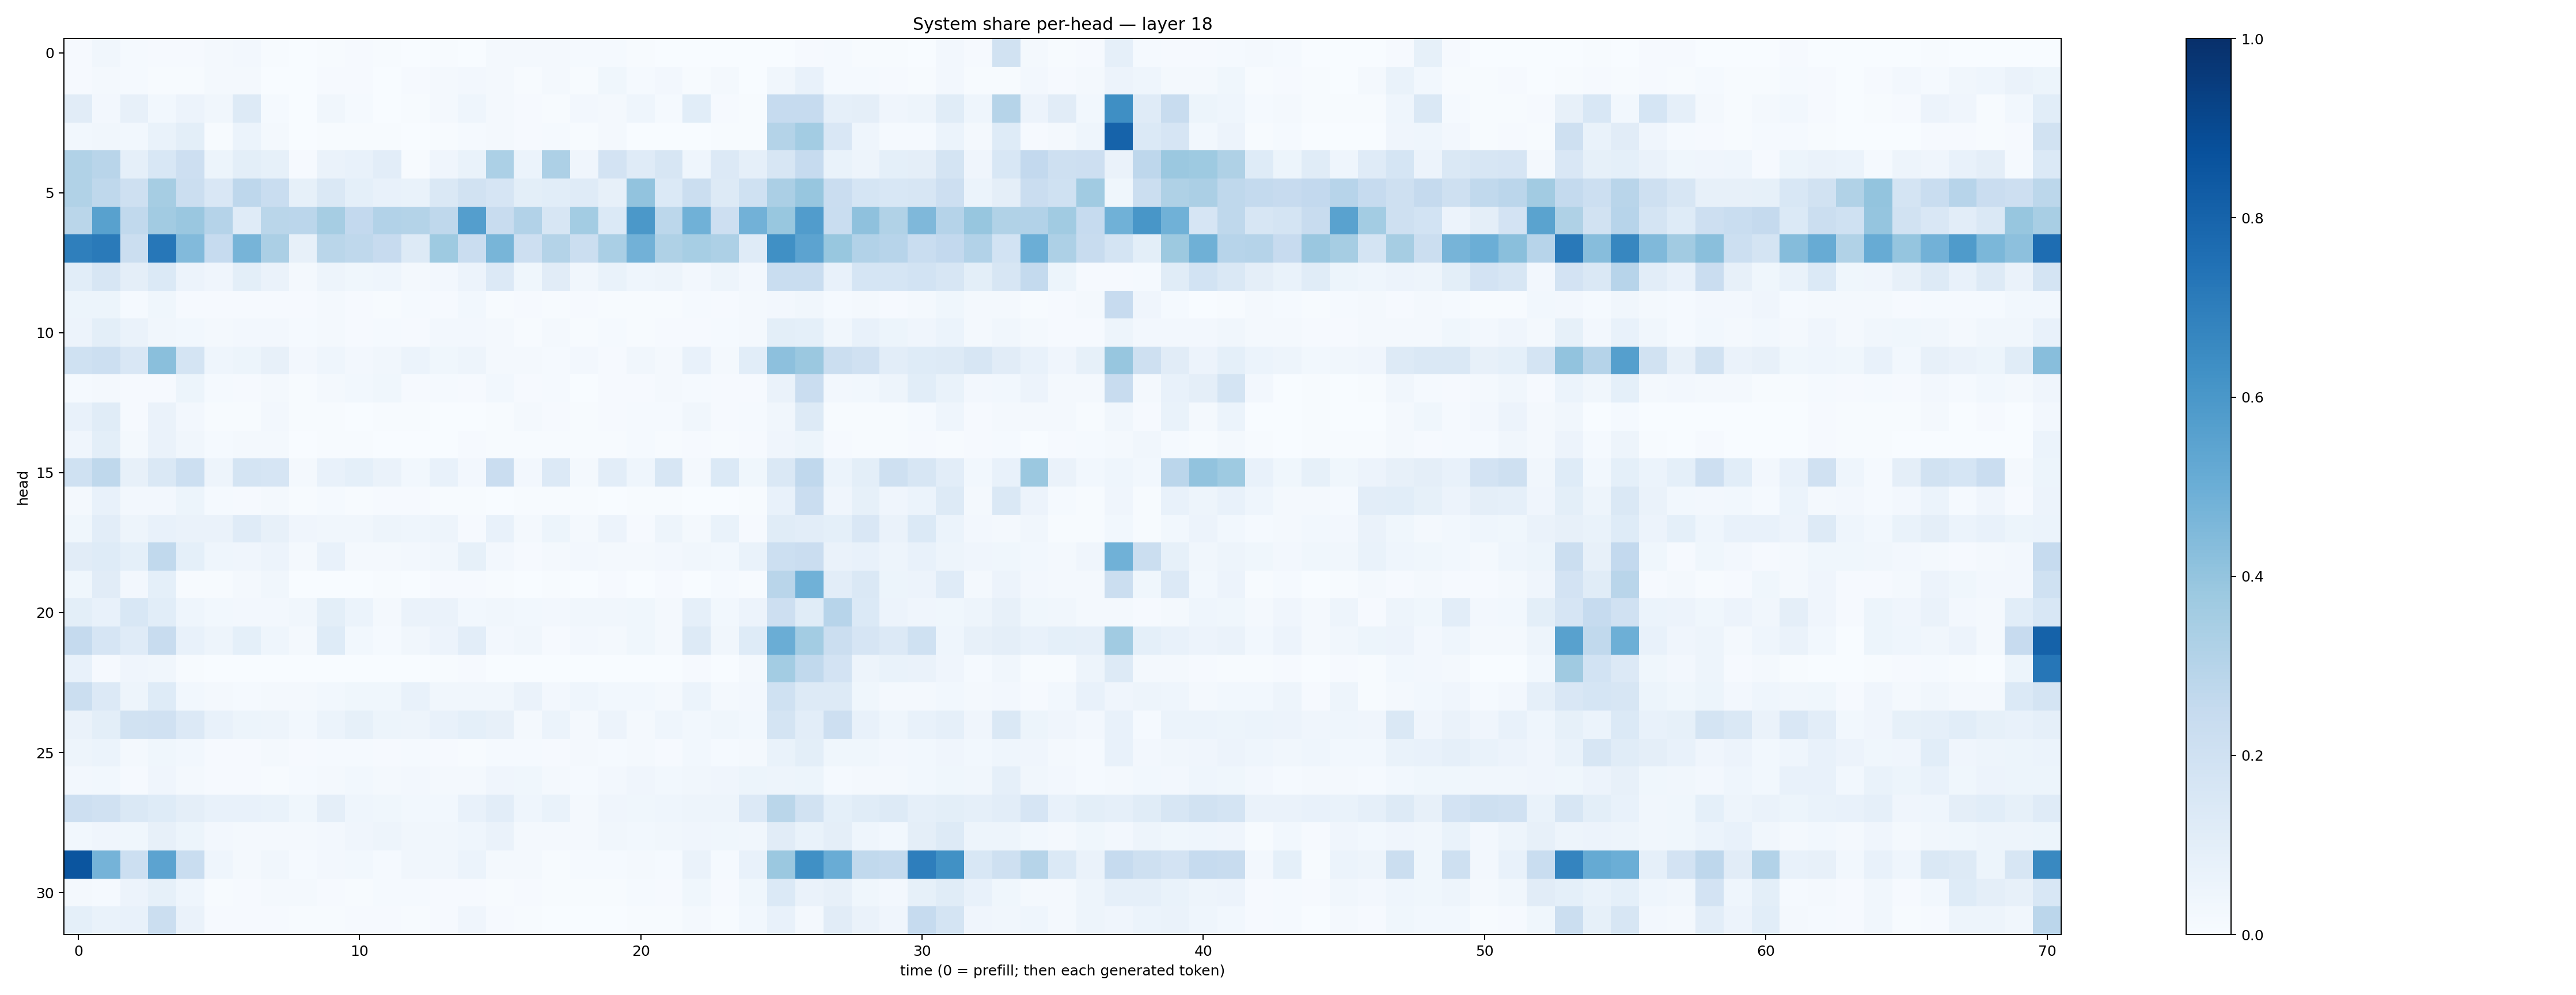

Source data for this figure (header and first rows):
0.010585087, 0.033210568, 0.01272854, 0.009930217, 0.010612208, 0.018993767, 0.02719066, 0.0042633954, 0.0011710302, 0.0066573946, 0.008438907, 0.004762586, 0.002419731, 0.0062903226, 0.0038073794, 0.019692775, 0.017636288, 0.023019923, 0.01355406, 0.014308883, 0.004894293, 0.0020489548, 0.0033946068, 0.0018029441
0.01139, 0.01657, 0.01367, 0.007374, 0.006668, 0.01821, 0.01583, 0.003787, 0.001093, 0.00913, 0.008881, 0.003527, 0.0106, 0.01567, 0.02625, 0.02098, 0.006079, 0.01616, 0.00518, 0.03679, 0.01496, 0.02533, 0.006708, 0.02268
0.1119, 0.02389, 0.08126, 0.02763, 0.05501, 0.03449, 0.1269, 0.01215, 0.001498, 0.03328, 0.01458, 0.00294, 0.00404, 0.01869, 0.04615, 0.02034, 0.0107, 0.007084, 0.02646, 0.02107, 0.04446, 0.01179, 0.1063, 0.008259
0.02823, 0.03483, 0.02859, 0.06644, 0.09985, 0.006299, 0.06164, 0.01932, 0.001132, 0.00417, 0.006979, 0.004733, 0.001834, 0.004437, 0.01308, 0.01902, 0.008827, 0.01549, 0.004682, 0.02101, 0.003106, 0.003559, 0.003833, 0.00623
0.3155, 0.2901, 0.08889, 0.155, 0.2136, 0.05455, 0.09987, 0.08453, 0.009496, 0.06359, 0.07166, 0.1034, 0.00607, 0.04029, 0.06928, 0.3286, 0.06185, 0.328, 0.03966, 0.182, 0.1176, 0.1579, 0.04412, 0.1337
0.3154, 0.272, 0.2053, 0.3509, 0.2225, 0.1512, 0.2764, 0.2316, 0.08504, 0.1474, 0.09332, 0.07791, 0.06887, 0.1421, 0.1875, 0.1657, 0.09813, 0.1055, 0.1181, 0.07852, 0.4031, 0.1389, 0.2254, 0.1306
0.2854, 0.555, 0.2644, 0.3627, 0.3841, 0.3023, 0.1203, 0.2877, 0.2825, 0.3498, 0.2616, 0.3099, 0.3054, 0.271, 0.5673, 0.2351, 0.3107, 0.1595, 0.3564, 0.1402, 0.5969, 0.2808, 0.4863, 0.2148
0.6952, 0.712, 0.2193, 0.7251, 0.4442, 0.2497, 0.4697, 0.3325, 0.07831, 0.2885, 0.2733, 0.2437, 0.1267, 0.3726, 0.2302, 0.4658, 0.2143, 0.3056, 0.2247, 0.3386, 0.483, 0.3224, 0.3467, 0.3254
0.1086, 0.1582, 0.097, 0.1398, 0.0575, 0.04222, 0.1001, 0.06394, 0.02149, 0.0505, 0.03758, 0.04485, 0.02069, 0.02605, 0.0572, 0.1333, 0.03814, 0.1117, 0.0328, 0.06687, 0.04618, 0.04826, 0.02667, 0.04925
0.0525, 0.05081, 0.01475, 0.03543, 0.009027, 0.01142, 0.01131, 0.008314, 0.008639, 0.01663, 0.01148, 0.007026, 0.01483, 0.01097, 0.03002, 0.007013, 0.01033, 0.004502, 0.008477, 0.005891, 0.004047, 0.006854, 0.01299, 0.01061
0.05678, 0.1011, 0.06606, 0.0329, 0.02842, 0.01729, 0.02446, 0.02362, 0.01489, 0.02221, 0.01067, 0.01447, 0.011, 0.02442, 0.02423, 0.02324, 0.005755, 0.01594, 0.006521, 0.01274, 0.004577, 0.01076, 0.008341, 0.01438
0.2031, 0.2183, 0.1502, 0.4254, 0.1741, 0.04676, 0.0535, 0.07957, 0.02462, 0.0462, 0.02583, 0.0321, 0.06242, 0.03555, 0.04695, 0.02078, 0.02033, 0.01391, 0.02731, 0.0115, 0.03442, 0.01921, 0.07445, 0.01646
0.01241, 0.01808, 0.01157, 0.01029, 0.05154, 0.01399, 0.009479, 0.01751, 0.006192, 0.01756, 0.02902, 0.03864, 0.009883, 0.01236, 0.008081, 0.02909, 0.009116, 0.01322, 0.002858, 0.008012, 0.008256, 0.01796, 0.01434, 0.008291
0.0718, 0.117, 0.01061, 0.06597, 0.02475, 0.005522, 0.004551, 0.02565, 0.007657, 0.006116, 0.002611, 0.004607, 0.007614, 0.001557, 0.003613, 0.004812, 0.01814, 0.009446, 0.007253, 0.008249, 0.01318, 0.01271, 0.03506, 0.01135
0.04209, 0.1004, 0.01811, 0.06588, 0.03268, 0.01257, 0.02063, 0.01831, 0.003494, 0.00506, 0.005473, 0.002902, 0.002395, 0.001992, 0.008701, 0.007698, 0.005414, 0.004702, 0.003943, 0.00536, 0.01307, 0.006155, 0.009132, 0.004909
0.2014, 0.27, 0.08076, 0.1482, 0.2155, 0.04973, 0.1728, 0.1669, 0.02065, 0.07558, 0.09315, 0.06342, 0.03121, 0.07777, 0.02599, 0.2267, 0.02595, 0.1335, 0.01595, 0.1037, 0.04567, 0.1627, 0.02259, 0.1393
0.01579, 0.07459, 0.02467, 0.02706, 0.05358, 0.0146, 0.00936, 0.01955, 0.004226, 0.01404, 0.005203, 0.008285, 0.008944, 0.005205, 0.004682, 0.002084, 0.004053, 0.007249, 0.004561, 0.003034, 0.004645, 0.004178, 0.003392, 0.003298
0.03709, 0.1032, 0.04888, 0.07173, 0.06514, 0.0657, 0.1182, 0.0816, 0.03942, 0.03136, 0.03396, 0.05, 0.04649, 0.04992, 0.01168, 0.07615, 0.02238, 0.05362, 0.01736, 0.05678, 0.01125, 0.05067, 0.01565, 0.06755
0.1132, 0.1228, 0.09309, 0.2633, 0.09255, 0.04453, 0.04085, 0.0572, 0.01883, 0.07182, 0.01648, 0.0216, 0.02443, 0.03152, 0.08335, 0.02477, 0.008735, 0.01947, 0.02369, 0.01618, 0.01609, 0.02456, 0.03437, 0.02845
0.03874, 0.1126, 0.0235, 0.0913, 0.005827, 0.004248, 0.01751, 0.03453, 0.001495, 0.003013, 0.003007, 0.005258, 0.002167, 0.009496, 0.01163, 0.005316, 0.002952, 0.007457, 0.001482, 0.008735, 0.002993, 0.009944, 0.003321, 0.01428
0.09835, 0.0756, 0.153, 0.1078, 0.04433, 0.02978, 0.02533, 0.02452, 0.03403, 0.09958, 0.06211, 0.02084, 0.06465, 0.06407, 0.03076, 0.03429, 0.02758, 0.02386, 0.03255, 0.03257, 0.03755, 0.01905, 0.08876, 0.02794
0.2502, 0.1674, 0.1179, 0.2348, 0.07311, 0.05018, 0.09005, 0.04638, 0.01589, 0.1247, 0.02839, 0.01252, 0.03334, 0.05616, 0.1049, 0.02433, 0.03192, 0.01129, 0.02419, 0.01694, 0.03623, 0.01622, 0.1317, 0.0313
0.0751, 0.01128, 0.04294, 0.03459, 0.004311, 0.002738, 0.00162, 0.002097, 0.002522, 0.002541, 0.002809, 0.001461, 0.003841, 0.004826, 0.01059, 0.00111, 0.003421, 0.0002976, 0.002489, 0.0007764, 0.002483, 0.001405, 0.01098, 0.003091
0.2261, 0.1357, 0.05077, 0.1226, 0.02831, 0.01612, 0.01317, 0.01968, 0.02131, 0.03018, 0.03778, 0.03649, 0.07089, 0.03447, 0.03224, 0.03496, 0.06521, 0.02701, 0.04372, 0.02928, 0.03073, 0.01863, 0.05881, 0.02327
0.06298, 0.09819, 0.1947, 0.1976, 0.1342, 0.07623, 0.05095, 0.04887, 0.02811, 0.06229, 0.08326, 0.05343, 0.05066, 0.07105, 0.09125, 0.08093, 0.02207, 0.0616, 0.01847, 0.05498, 0.0206, 0.04516, 0.02874, 0.03685
0.05069, 0.06096, 0.01686, 0.03816, 0.02982, 0.008402, 0.009965, 0.02324, 0.01132, 0.01378, 0.01514, 0.009555, 0.0134, 0.01057, 0.004334, 0.01203, 0.01509, 0.01049, 0.01828, 0.013, 0.02137, 0.01151, 0.03021, 0.01551
0.02393, 0.031, 0.01136, 0.04107, 0.01651, 0.009573, 0.01048, 0.007689, 0.01185, 0.02267, 0.03115, 0.01863, 0.0244, 0.01587, 0.02056, 0.04087, 0.03574, 0.02142, 0.0146, 0.02674, 0.03972, 0.03008, 0.03367, 0.03942
0.2148, 0.1966, 0.1422, 0.1247, 0.09382, 0.07344, 0.07072, 0.06854, 0.03875, 0.09476, 0.04378, 0.03662, 0.02907, 0.02958, 0.07689, 0.102, 0.04365, 0.06679, 0.02008, 0.03976, 0.03721, 0.04558, 0.04975, 0.04941
0.0293, 0.04025, 0.03696, 0.07873, 0.05375, 0.02651, 0.01835, 0.02029, 0.02076, 0.02474, 0.03926, 0.04846, 0.03347, 0.03173, 0.04357, 0.06457, 0.01887, 0.02124, 0.01609, 0.03261, 0.02796, 0.03279, 0.04221, 0.03532
0.8565, 0.4765, 0.2178, 0.5438, 0.2329, 0.04552, 0.02298, 0.03268, 0.01264, 0.02465, 0.02944, 0.01428, 0.03468, 0.03186, 0.06065, 0.01828, 0.02037, 0.007195, 0.01178, 0.01261, 0.02217, 0.01322, 0.06337, 0.01415
0.01811, 0.01289, 0.05764, 0.08514, 0.04576, 0.007238, 0.009463, 0.02316, 0.0195, 0.009774, 0.004555, 0.01366, 0.01341, 0.008116, 0.0102, 0.007335, 0.01137, 0.004012, 0.005185, 0.004039, 0.01232, 0.0108, 0.03851, 0.008274
0.09137, 0.06871, 0.07561, 0.2256, 0.06547, 0.008115, 0.008957, 0.008315, 0.006029, 0.006877, 0.01161, 0.01094, 0.006061, 0.008874, 0.04129, 0.01106, 0.00572, 0.003897, 0.003577, 0.003534, 0.007624, 0.005113, 0.01627, 0.005689
